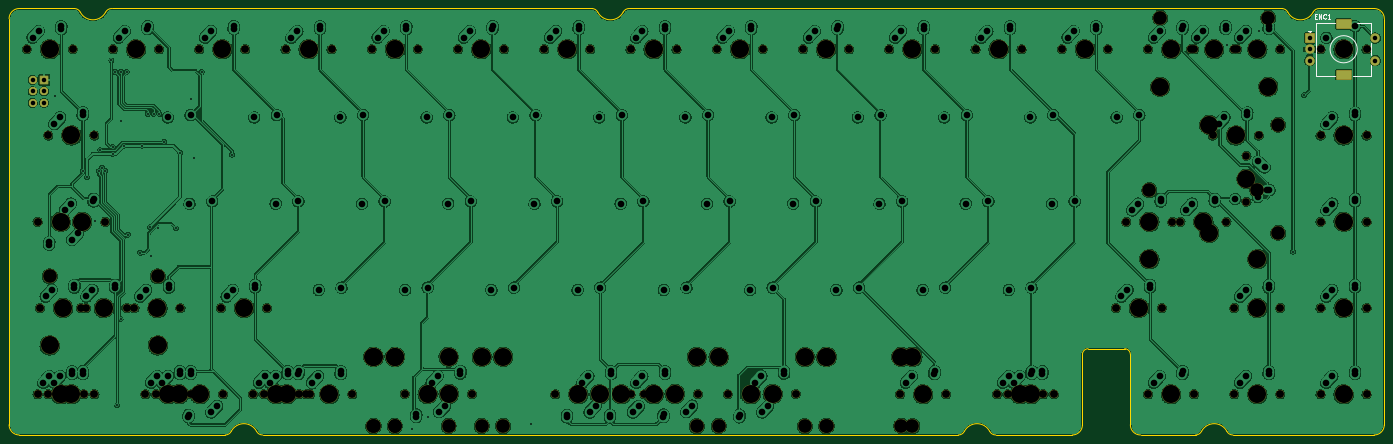
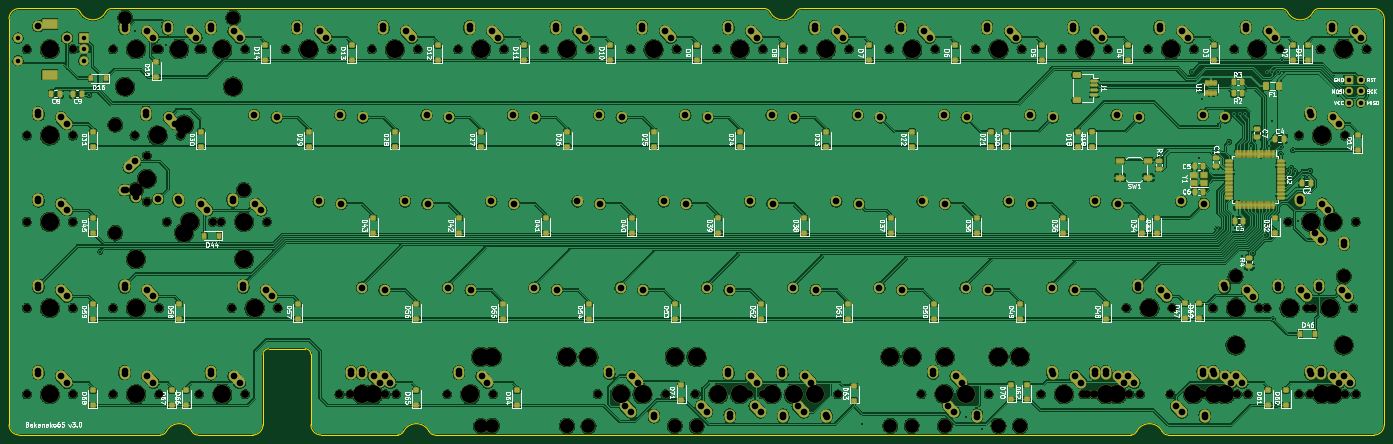
Circuit board: 9 layer files. Board 303.8 x 94.2 mm.
- bottom_copper: bakeneko-65-pcb-B_Cu.gbl (1770889 bytes)
- bottom_mask: bakeneko-65-pcb-B_Mask.gbs (24441 bytes)
- bottom_silk: bakeneko-65-pcb-B_Silkscreen.gbo (199508 bytes)
- outline: bakeneko-65-pcb-Edge_Cuts.gm1 (3136 bytes)
- top_copper: bakeneko-65-pcb-F_Cu.gtl (1402688 bytes)
- top_mask: bakeneko-65-pcb-F_Mask.gts (8302 bytes)
- top_silk: bakeneko-65-pcb-F_Silkscreen.gto (10355 bytes)
- drill: bakeneko-65-pcb-NPTH.drl (3920 bytes)
- drill: bakeneko-65-pcb-PTH.drl (6085 bytes)

=== bottom_copper: bakeneko-65-pcb-B_Cu.gbl (1770889 bytes, source omitted) ===
=== bottom_mask: bakeneko-65-pcb-B_Mask.gbs (24441 bytes, source omitted) ===
=== bottom_silk: bakeneko-65-pcb-B_Silkscreen.gbo (199508 bytes, source omitted) ===
=== outline: bakeneko-65-pcb-Edge_Cuts.gm1 ===
G04 #@! TF.GenerationSoftware,KiCad,Pcbnew,6.99.0-unknown-af20d46d06~146~ubuntu21.10.1*
G04 #@! TF.CreationDate,2022-01-22T15:47:32-05:00*
G04 #@! TF.ProjectId,bakeneko-65-pcb,62616b65-6e65-46b6-9f2d-36352d706362,rev?*
G04 #@! TF.SameCoordinates,Original*
G04 #@! TF.FileFunction,Profile,NP*
%FSLAX46Y46*%
G04 Gerber Fmt 4.6, Leading zero omitted, Abs format (unit mm)*
G04 Created by KiCad (PCBNEW 6.99.0-unknown-af20d46d06~146~ubuntu21.10.1) date 2022-01-22 15:47:32*
%MOMM*%
%LPD*%
G01*
G04 APERTURE LIST*
G04 #@! TA.AperFunction,Profile*
%ADD10C,0.200000*%
G04 #@! TD*
G04 APERTURE END LIST*
D10*
X47739394Y-94200000D02*
X2250000Y-94200000D01*
X301500000Y-94200000D02*
G75*
G03*
X303750000Y-91950000I-1J2250001D01*
G01*
X303750000Y-2250000D02*
G75*
G03*
X301500000Y0I-2250001J-1D01*
G01*
X22648105Y0D02*
G75*
G03*
X21318071Y-806452I1J-1500001D01*
G01*
X15731928Y-806452D02*
G75*
G03*
X14401894Y0I-1330035J-693549D01*
G01*
X281101894Y0D02*
X136948105Y0D01*
X54655571Y-93393549D02*
G75*
G03*
X49069429Y-93393548I-2793071J-1456450D01*
G01*
X130031928Y-806452D02*
G75*
G03*
X128701894Y0I-1330035J-693549D01*
G01*
X262051894Y-94200000D02*
X249900000Y-94200000D01*
X14401894Y0D02*
X2250000Y0D01*
X238325000Y-75150000D02*
G75*
G03*
X237075000Y-76400000I2J-1250002D01*
G01*
X130031928Y-806452D02*
G75*
G03*
X135618072Y-806452I2793072J1456451D01*
G01*
X136948105Y0D02*
G75*
G03*
X135618071Y-806452I1J-1500001D01*
G01*
X15731928Y-806452D02*
G75*
G03*
X21318072Y-806452I2793072J1456451D01*
G01*
X247650000Y-91950000D02*
G75*
G03*
X249900000Y-94200000I2250001J1D01*
G01*
X268968071Y-93393549D02*
G75*
G03*
X270298106Y-94200000I1330034J693549D01*
G01*
X2250000Y0D02*
G75*
G03*
X0Y-2250000I1J-2250001D01*
G01*
X209664394Y-94200000D02*
G75*
G03*
X210994428Y-93393548I-1J1500001D01*
G01*
X128701894Y0D02*
X22648105Y0D01*
X262051894Y-94200000D02*
G75*
G03*
X263381928Y-93393548I-1J1500001D01*
G01*
X268968071Y-93393549D02*
G75*
G03*
X263381929Y-93393548I-2793071J-1456450D01*
G01*
X247650000Y-76400000D02*
G75*
G03*
X246400000Y-75150000I-1250002J-2D01*
G01*
X237075000Y-76400000D02*
X237075000Y-91950000D01*
X247650000Y-76400000D02*
X247650000Y-91950000D01*
X282431928Y-806452D02*
G75*
G03*
X288018072Y-806452I2793072J1456451D01*
G01*
X303750000Y-91950000D02*
X303750000Y-2250000D01*
X0Y-91950000D02*
G75*
G03*
X2250000Y-94200000I2250001J1D01*
G01*
X301500000Y0D02*
X289348105Y0D01*
X289348105Y0D02*
G75*
G03*
X288018071Y-806452I1J-1500001D01*
G01*
X209664394Y-94200000D02*
X55985605Y-94200000D01*
X282431928Y-806452D02*
G75*
G03*
X281101894Y0I-1330035J-693549D01*
G01*
X234825000Y-94200000D02*
X217910605Y-94200000D01*
X54655571Y-93393549D02*
G75*
G03*
X55985606Y-94200000I1330034J693549D01*
G01*
X238325000Y-75150000D02*
X246400000Y-75150000D01*
X301500000Y-94200000D02*
X270298105Y-94200000D01*
X47739394Y-94200000D02*
G75*
G03*
X49069428Y-93393548I-1J1500001D01*
G01*
X216580571Y-93393549D02*
G75*
G03*
X210994429Y-93393548I-2793071J-1456450D01*
G01*
X0Y-91950000D02*
X0Y-2250000D01*
X216580571Y-93393549D02*
G75*
G03*
X217910606Y-94200000I1330034J693549D01*
G01*
X234825000Y-94200000D02*
G75*
G03*
X237075000Y-91950000I-1J2250001D01*
G01*
M02*

=== top_copper: bakeneko-65-pcb-F_Cu.gtl (1402688 bytes, source omitted) ===
=== top_mask: bakeneko-65-pcb-F_Mask.gts (8302 bytes, source omitted) ===
=== top_silk: bakeneko-65-pcb-F_Silkscreen.gto (10355 bytes, source omitted) ===
=== drill: bakeneko-65-pcb-NPTH.drl ===
M48
; DRILL file {KiCad 6.99.0-unknown-af20d46d06~146~ubuntu21.10.1} date Sat 22 Jan 2022 03:47:54 PM EST
; FORMAT={-:-/ absolute / inch / decimal}
; #@! TF.CreationDate,2022-01-22T15:47:54-05:00
; #@! TF.GenerationSoftware,Kicad,Pcbnew,6.99.0-unknown-af20d46d06~146~ubuntu21.10.1
; #@! TF.FileFunction,NonPlated,1,2,NPTH
FMAT,2
INCH
; #@! TA.AperFunction,NonPlated,NPTH,ComponentDrill
T1C0.0670
; #@! TA.AperFunction,NonPlated,NPTH,ComponentDrill
T2C0.0689
; #@! TA.AperFunction,NonPlated,NPTH,ComponentDrill
T3C0.1200
; #@! TA.AperFunction,NonPlated,NPTH,ComponentDrill
T4C0.1570
%
G90
G05
T1
X10.76Y-1.28
X10.76Y-1.68
T2
X0.1543Y-0.3543
X0.2481Y-1.8543
X0.2481Y-3.3543
X0.2687Y-2.6043
X0.3418Y-1.1043
X0.3418Y-3.3543
X0.4356Y-1.8543
X0.5543Y-0.3543
X0.6231Y-2.6043
X0.6481Y-1.8543
X0.6481Y-3.3543
X0.6687Y-2.6043
X0.7418Y-1.1043
X0.7418Y-3.3543
X0.8356Y-1.8543
X0.9043Y-0.3543
X1.0231Y-2.6043
X1.09Y-2.605
X1.1856Y-3.3543
X1.2793Y-3.3543
X1.3043Y-0.3543
X1.46Y-3.355
X1.49Y-2.605
X1.5856Y-3.3543
X1.6543Y-0.3543
X1.6793Y-3.3543
X1.8418Y-2.6043
X1.86Y-3.355
X2.0543Y-0.3543
X2.1231Y-3.3543
X2.2168Y-3.3543
X2.2418Y-2.6043
X2.4043Y-0.3543
X2.5231Y-3.3543
X2.585Y-3.355
X2.6168Y-3.3543
X2.8043Y-0.3543
X2.985Y-3.355
X3.1543Y-0.3543
X3.44Y-3.3528
X3.5543Y-0.3543
X3.625Y-3.3528
X3.84Y-3.3528
X3.9043Y-0.3543
X4.025Y-3.3528
X4.3043Y-0.3543
X4.6543Y-0.3543
X4.75Y-3.355
X4.9356Y-3.3543
X5.0543Y-0.3543
X5.125Y-3.355
X5.15Y-3.355
X5.3356Y-3.3543
X5.4043Y-0.3543
X5.4043Y-3.3543
X5.525Y-3.355
X5.59Y-3.3528
X5.8043Y-0.3543
X5.8043Y-3.3543
X5.99Y-3.3528
X6.1543Y-0.3543
X6.25Y-3.355
X6.44Y-3.3528
X6.5543Y-0.3543
X6.65Y-3.355
X6.84Y-3.3528
X6.9043Y-0.3543
X7.3043Y-0.3543
X7.6543Y-0.3543
X7.7481Y-3.3543
X8.0543Y-0.3543
X8.1481Y-3.3543
X8.4043Y-0.3543
X8.5918Y-3.3543
X8.6856Y-3.3543
X8.8043Y-0.3543
X8.9918Y-3.3543
X9.0856Y-3.3543
X9.1543Y-0.3543
X9.5543Y-0.3543
X9.6231Y-2.6043
X9.715Y-1.855
X9.9043Y-0.3543
X9.9043Y-3.3543
X10.0231Y-2.6043
X10.115Y-1.855
X10.1856Y-1.8543
X10.2793Y-0.3543
X10.3043Y-0.3543
X10.3043Y-3.3543
X10.4668Y-1.1043
X10.5856Y-1.8543
X10.6543Y-0.3543
X10.6543Y-2.6043
X10.6543Y-3.3543
X10.6793Y-0.3543
X10.8668Y-1.1043
X11.0543Y-0.3543
X11.0543Y-2.6043
X11.0543Y-3.3543
X11.4043Y-0.3543
X11.4043Y-1.1043
X11.4043Y-1.8543
X11.4043Y-2.6043
X11.4043Y-3.3543
X11.8043Y-0.3543
X11.8043Y-1.1043
X11.8043Y-1.8543
X11.8043Y-2.6043
X11.8043Y-3.3543
T3
X0.3531Y-2.3293
X1.2931Y-2.3293
X3.1671Y-3.6293
X3.17Y-3.6278
X3.3543Y-3.6293
X3.355Y-3.6278
X3.8215Y-3.6278
X4.11Y-3.6278
X4.295Y-3.6278
X5.98Y-3.63
X6.17Y-3.6278
X6.92Y-3.63
X7.1041Y-3.6293
X7.11Y-3.6278
X7.7585Y-3.6278
X7.8543Y-3.6293
X9.9156Y-1.5793
X10.0093Y-0.0793
X10.8556Y-1.5793
X10.9493Y-0.0793
X11.035Y-1.01
X11.035Y-1.95
T4
X0.3531Y-2.9293
X0.3543Y-0.3543
X0.4481Y-1.8543
X0.4481Y-3.3543
X0.4688Y-2.6043
X0.5418Y-1.1043
X0.5418Y-3.3543
X0.6356Y-1.8543
X0.8231Y-2.6043
X1.1043Y-0.3543
X1.29Y-2.605
X1.2931Y-2.9293
X1.3856Y-3.3543
X1.4793Y-3.3543
X1.66Y-3.355
X1.8543Y-0.3543
X2.0418Y-2.6043
X2.3231Y-3.3543
X2.4168Y-3.3543
X2.6043Y-0.3543
X2.785Y-3.355
X3.1671Y-3.0293
X3.17Y-3.0278
X3.3543Y-0.3543
X3.3543Y-3.0293
X3.355Y-3.0278
X3.64Y-3.3528
X3.8215Y-3.0278
X3.825Y-3.3528
X4.1043Y-0.3543
X4.11Y-3.0278
X4.295Y-3.0278
X4.8543Y-0.3543
X4.95Y-3.355
X5.1356Y-3.3543
X5.325Y-3.355
X5.6043Y-0.3543
X5.6043Y-3.3543
X5.79Y-3.3528
X5.98Y-3.03
X6.17Y-3.0278
X6.3543Y-0.3543
X6.45Y-3.355
X6.64Y-3.3528
X6.92Y-3.03
X7.1041Y-3.0293
X7.1043Y-0.3543
X7.11Y-3.0278
X7.7585Y-3.0278
X7.8543Y-0.3543
X7.8543Y-3.0293
X7.9481Y-3.3543
X8.6043Y-0.3543
X8.7918Y-3.3543
X8.8856Y-3.3543
X9.3543Y-0.3543
X9.8231Y-2.6043
X9.915Y-1.855
X9.9156Y-2.1793
X10.0093Y-0.6793
X10.1043Y-0.3543
X10.1043Y-3.3543
X10.3856Y-1.8543
X10.435Y-1.01
X10.435Y-1.95
X10.4793Y-0.3543
X10.6668Y-1.1043
X10.76Y-1.48
X10.8543Y-0.3543
X10.8543Y-2.6043
X10.8543Y-3.3543
X10.8556Y-2.1793
X10.9493Y-0.6793
X11.6043Y-0.3543
X11.6043Y-1.1043
X11.6043Y-1.8543
X11.6043Y-2.6043
X11.6043Y-3.3543
T0
M30

=== drill: bakeneko-65-pcb-PTH.drl (6085 bytes, source omitted) ===
